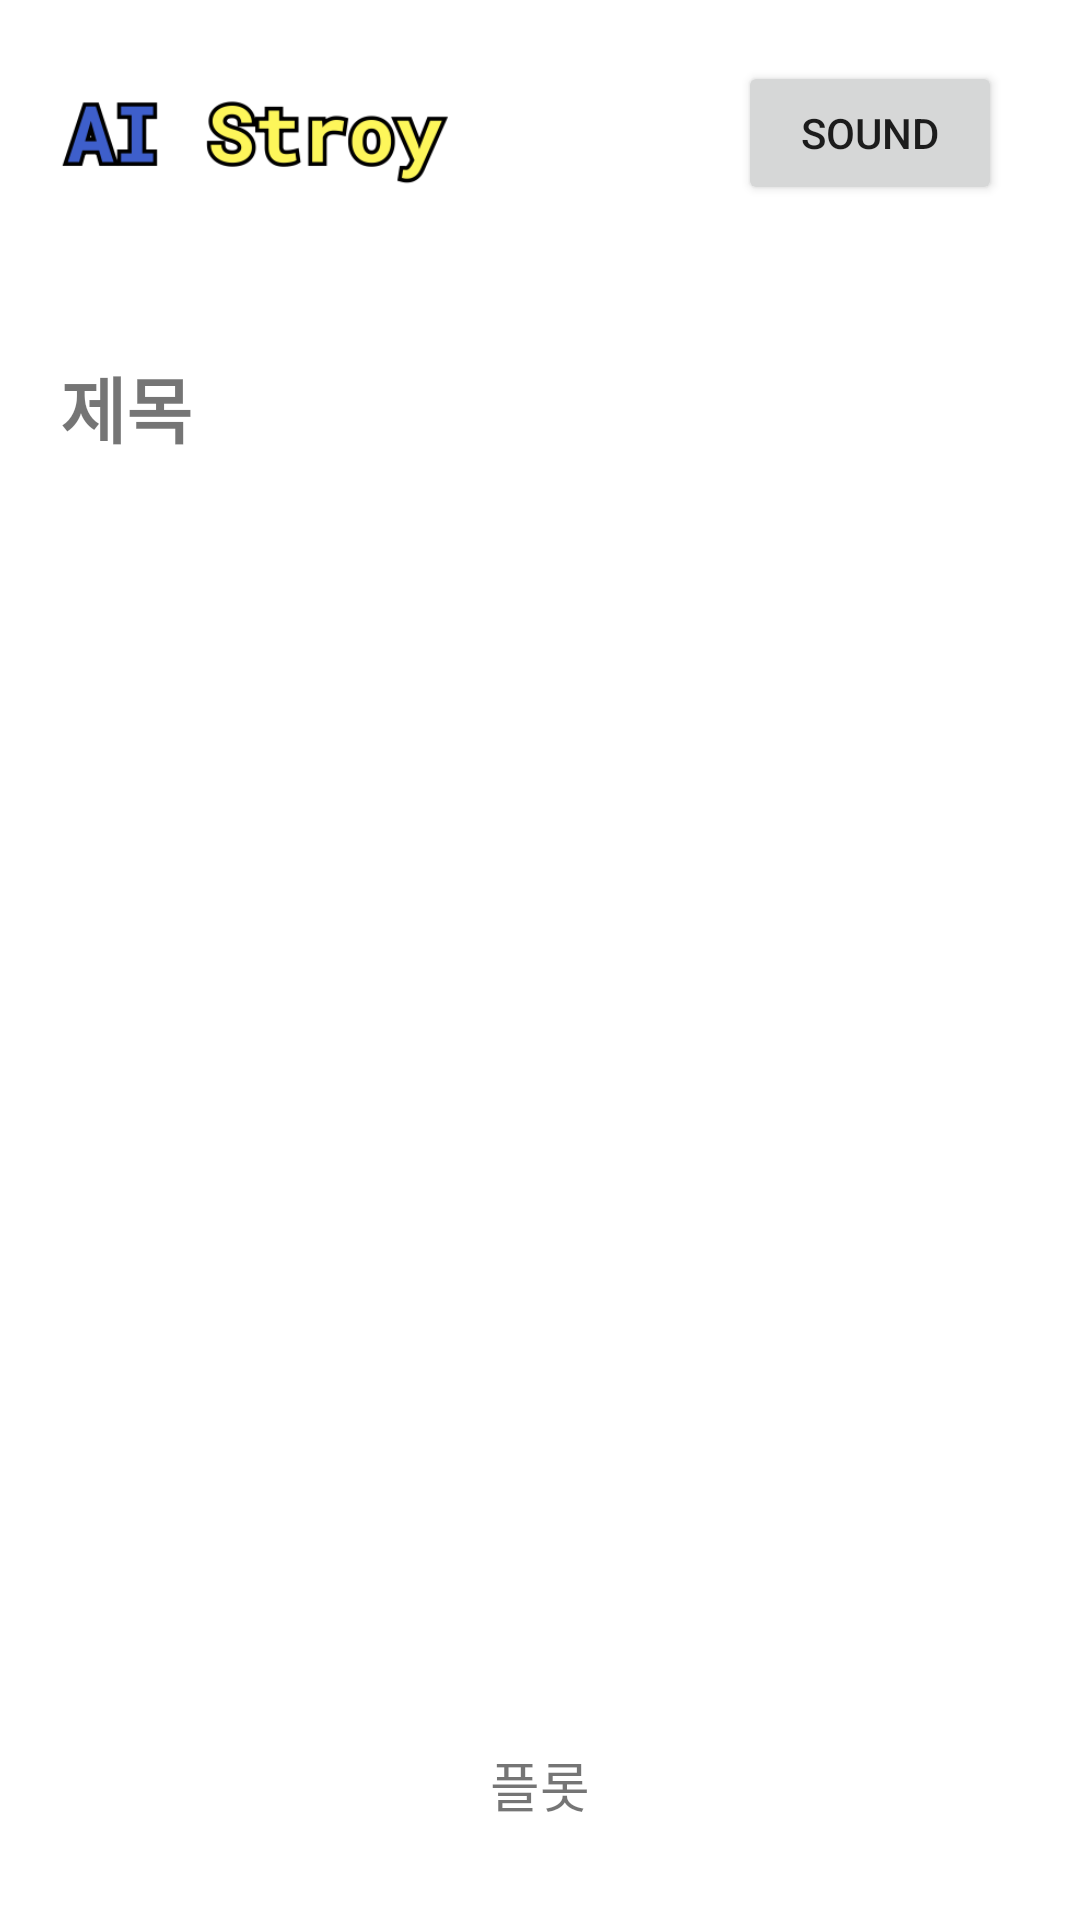

Produce the Android XML layout that renders to this screen, including the resource entries it uses.
<!-- AndroidManifest.xml: application theme Theme.AIStory -->
<!-- res/layout/finished_book.xml -->
<?xml version="1.0" encoding="utf-8"?>
<androidx.constraintlayout.widget.ConstraintLayout
    xmlns:android="http://schemas.android.com/apk/res/android"
    xmlns:app="http://schemas.android.com/apk/res-auto"
    xmlns:tools="http://schemas.android.com/tools"
    android:layout_width="match_parent"
    android:layout_height="match_parent"
    tools:context=".MainActivity">

    <ImageView
        android:id="@+id/logo"
        android:layout_width="140dp"
        android:layout_height="68dp"
        android:layout_marginTop="14dp"
        android:layout_marginStart="14dp"
        app:layout_constraintStart_toStartOf="parent"
        app:layout_constraintTop_toTopOf="parent"
        app:srcCompat="@drawable/main_logo" />

    
    <TextView
        android:id="@+id/titleLabel"
        android:layout_width="wrap_content"
        android:layout_height="wrap_content"
        android:layout_marginTop="36dp"
        android:layout_marginStart="20dp"
        android:text="제목"
        android:textSize="24sp"
        android:textStyle="bold"
        app:layout_constraintStart_toStartOf="parent"
        app:layout_constraintTop_toBottomOf="@id/logo" />

    
    <TextView
        android:id="@+id/bookTitle"
        android:layout_width="0dp"
        android:layout_height="wrap_content"
        android:layout_marginStart="8dp"
        android:layout_marginEnd="20dp"
        android:textSize="24sp"
        app:layout_constraintBaseline_toBaselineOf="@id/titleLabel"
        app:layout_constraintEnd_toEndOf="parent"
        app:layout_constraintStart_toEndOf="@id/titleLabel"
        tools:text="" />
    
    <ViewFlipper
        android:id="@+id/viewFlipper"
        android:layout_width="0dp"
        android:layout_height="0dp"
        android:layout_margin="20dp"
        app:layout_constraintTop_toBottomOf="@id/bookTitle"
        app:layout_constraintStart_toStartOf="parent"
        app:layout_constraintEnd_toEndOf="parent"
        app:layout_constraintBottom_toBottomOf="parent">

        
        <TextView
            android:id="@+id/bookStory"
            android:layout_width="match_parent"
            android:layout_height="470dp"
            android:gravity="center"
            android:padding="10dp"
            android:textColor="@android:color/black"
            android:textSize="16sp" />

        
        <ImageView
            android:id="@+id/imagePlace"
            android:layout_width="match_parent"
            android:layout_height="match_parent"
            android:scaleType="centerInside"
            android:src="@drawable/placeholder" />
    </ViewFlipper>
    
    <LinearLayout
        android:id="@+id/navigationButtons"
        android:layout_width="match_parent"
        android:layout_height="wrap_content"
        android:orientation="horizontal"
        android:gravity="center"
        android:layout_marginBottom="20dp"
        app:layout_constraintBottom_toBottomOf="parent">

        <ImageView
            android:id="@+id/ttsButton"
            android:layout_width="50dp"
            android:layout_height="50dp"
            android:src="@drawable/previous_image"
            android:contentDescription="이전 버튼" />

        <TextView
            android:id="@+id/pageIndicator"
            android:layout_width="wrap_content"
            android:layout_height="wrap_content"
            android:text="플롯"
            android:textSize="18sp"
            android:layout_marginHorizontal="20dp"/>

        <ImageView
            android:id="@+id/nextButton"
            android:layout_width="50dp"
            android:layout_height="50dp"
            android:src="@drawable/next_image"
            android:contentDescription="다음 버튼" />

    </LinearLayout>

    <Button
        android:id="@+id/Sound_btn"
        android:layout_width="wrap_content"
        android:layout_height="wrap_content"
        android:layout_marginBottom="52dp"
        android:text="sound"
        app:layout_constraintBottom_toTopOf="@+id/bookTitle"
        app:layout_constraintEnd_toEndOf="parent"
        app:layout_constraintHorizontal_bias="0.905"
        app:layout_constraintStart_toStartOf="parent" />

</androidx.constraintlayout.widget.ConstraintLayout>
<!-- resources referenced by this layout -->
<resources>
  <!-- drawable main_logo: png bitmap (drawable, 17646 bytes) -->
  <!-- drawable placeholder: png bitmap (drawable, 620324 bytes) -->
  <style name="Theme.AIStory" parent="Theme.MaterialComponents.DayNight.DarkActionBar">
          
          <item name="colorPrimary">@color/purple_500</item>
          <item name="colorPrimaryVariant">@color/purple_700</item>
          <item name="colorOnPrimary">@color/white</item>
          
          <item name="colorSecondary">@color/teal_200</item>
          <item name="colorSecondaryVariant">@color/teal_700</item>
          <item name="colorOnSecondary">@color/black</item>
          
          <item name="android:statusBarColor">?attr/colorPrimaryVariant</item>
          
      </style>
  <color name="purple_500">#FF6200EE</color>
  <color name="purple_700">#FF3700B3</color>
  <color name="white">#FFFFFFFF</color>
  <color name="teal_200">#FF03DAC5</color>
  <color name="teal_700">#FF018786</color>
  <color name="black">#FF000000</color>
</resources>
